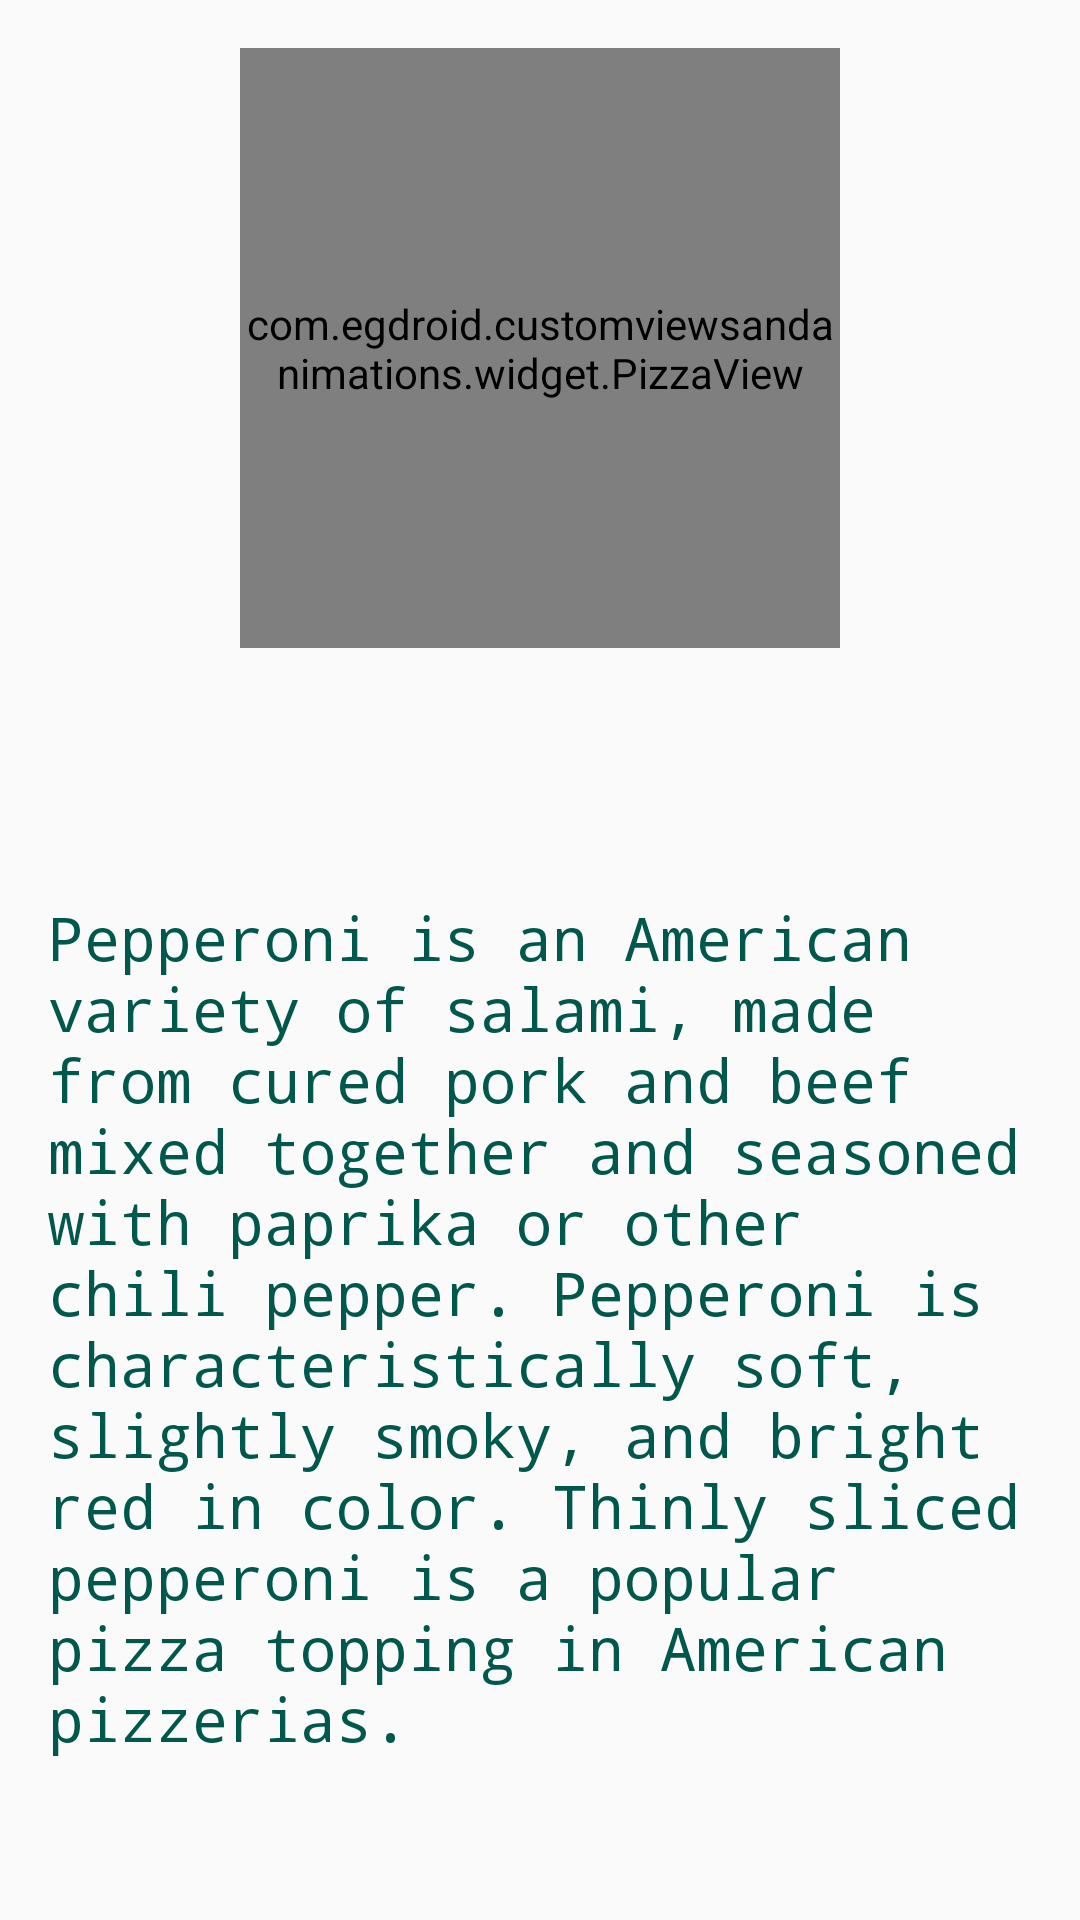

Reconstruct the res/layout file that produces this screen, plus the resources it refers to.
<!-- AndroidManifest.xml: application theme AppTheme -->
<!-- res/layout/activity_pizza_details.xml -->
<?xml version="1.0" encoding="utf-8"?>
<androidx.constraintlayout.widget.ConstraintLayout
        xmlns:android="http://schemas.android.com/apk/res/android"
        xmlns:tools="http://schemas.android.com/tools"
        xmlns:app="http://schemas.android.com/apk/res-auto"
        android:layout_width="match_parent"
        android:layout_height="match_parent"
        android:padding="16dp"
        tools:context=".PizzaDetailsActivity">

    <com.egdroid.customviewsandanimations.widget.PizzaView
            android:id="@+id/pizza_details_icon"
            android:layout_width="200dp"
            android:layout_height="200dp"
            android:transitionName="@string/pizza_view_transition_name"
            app:layout_constraintTop_toTopOf="parent"
            app:layout_constraintStart_toStartOf="parent"
            app:layout_constraintEnd_toEndOf="parent"
            app:stroke_width="3dp"
            tools:targetApi="lollipop"/>

    <TextView
            android:id="@+id/pizza_details_title_tv"
            style="@style/PizzaSizeStyle"
            android:layout_width="0dp"
            android:gravity="center"
            android:layout_height="wrap_content"
            android:layout_marginTop="24dp"
            android:textSize="32sp"
            app:layout_constraintTop_toBottomOf="@id/pizza_details_icon"
            app:layout_constraintStart_toStartOf="parent"
            app:layout_constraintEnd_toEndOf="parent"
            tools:text="Pizza Size"/>

    <TextView
            android:id="@+id/pizza_description_tv"
            style="@style/PizzaSizeStyle"
            android:layout_width="0dp"
            android:layout_height="wrap_content"
            android:layout_marginTop="16dp"
            android:text="@string/pizza_details"
            android:textSize="20sp"
            android:textStyle="normal"
            android:textColor="@color/colorPrimaryDark"
            app:layout_constraintTop_toBottomOf="@id/pizza_details_title_tv"
            app:layout_constraintStart_toStartOf="parent"
            app:layout_constraintEnd_toEndOf="parent"/>

</androidx.constraintlayout.widget.ConstraintLayout>
<!-- resources referenced by this layout -->
<resources>
  <color name="colorPrimaryDark">#00574B</color>
  <string name="pizza_details">Pepperoni is an American variety of salami,
          made from cured pork and beef mixed together and seasoned with paprika or other chili pepper.
          Pepperoni is characteristically soft, slightly smoky, and bright red in color.
          Thinly sliced pepperoni is a popular pizza topping in American pizzerias.
      </string>
  <string name="pizza_view_transition_name">pizza_view</string>
  <style name="PizzaSizeStyle" parent="TextAppearance.AppCompat.Title">
          <item name="android:textAllCaps">false</item>
          <item name="android:fontFamily">monospace</item>
          <item name="android:textSize">15sp</item>
          <item name="android:textStyle">bold</item>
      </style>
  <style name="AppTheme" parent="Theme.AppCompat.Light.DarkActionBar">
          
          <item name="colorPrimary">@color/colorPrimary</item>
          <item name="colorPrimaryDark">@color/colorPrimaryDark</item>
          <item name="colorAccent">@color/colorAccent</item>
      </style>
  <color name="colorPrimary">#008577</color>
  <color name="colorAccent">#D81B60</color>
</resources>
